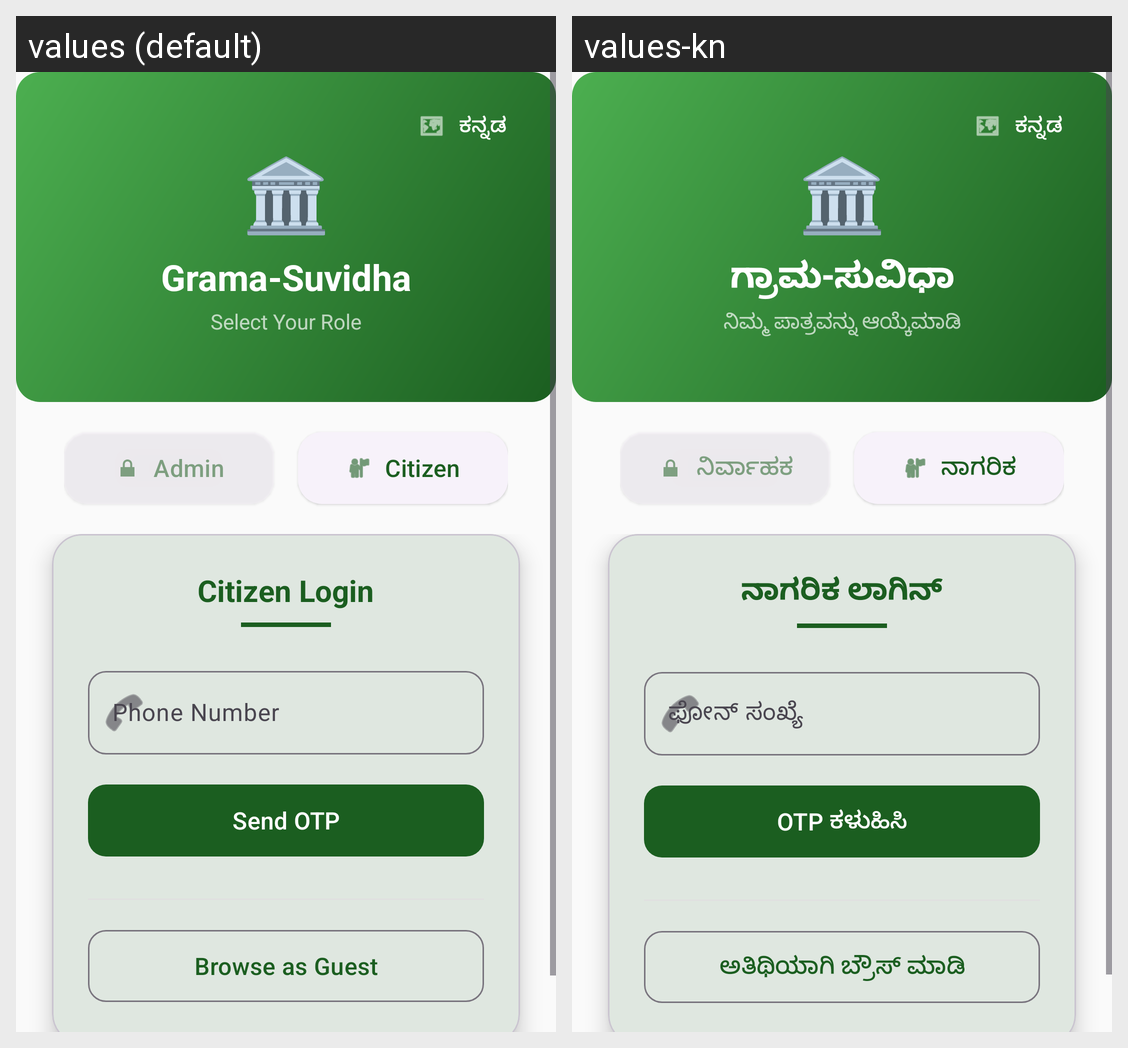

The Android screen above is rendered under two locales of the same app. Produce the string resources it draws, with the default and per-locale values.
Android screen res/layout/activity_login.xml rendered under 2 locales, left to right: values (default), values-kn. Device: Nexus 5 (rendered at 1080×1920; each locale shown at half size, 540×960, under a caption strip naming it); theme Theme.GramaSuvidha.
Strings drawn on this screen, with the default value and each locale's value (text and hints the layout hard-codes, and strings that could not be matched under every locale, appear in the picture but are not listed):

app_name
  values: Grama-Suvidha
  values-kn: ಗ್ರಾಮ-ಸುವಿಧಾ

select_role
  values: Select Your Role
  values-kn: ನಿಮ್ಮ ಪಾತ್ರವನ್ನು ಆಯ್ಕೆಮಾಡಿ

admin
  values: Admin
  values-kn: ನಿರ್ವಾಹಕ

citizen
  values: Citizen
  values-kn: ನಾಗರಿಕ

citizen_login
  values: Citizen Login
  values-kn: ನಾಗರಿಕ ಲಾಗಿನ್

phone_number
  values: Phone Number
  values-kn: ಫೋನ್ ಸಂಖ್ಯೆ

send_otp
  values: Send OTP
  values-kn: OTP ಕಳುಹಿಸಿ

browse_as_guest
  values: Browse as Guest
  values-kn: ಅತಿಥಿಯಾಗಿ ಬ್ರೌಸ್ ಮಾಡಿ
